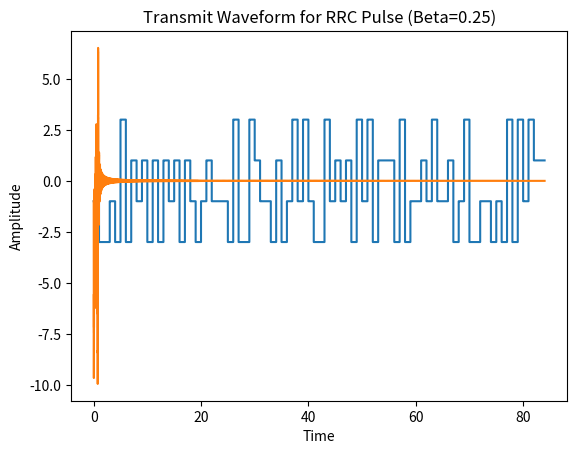

Generate this figure with matplotlib:
# %%
string = "A2b&$eL9HwCf7*1gXpQ3z"

# %%
test_str = string

# print("The original string is : " + str(test_str))

# using join() + ord() + format()
# Converting String to binary
binary_string = ''.join(format(ord(i), '08b') for i in test_str)

# printing result 
print("binary string: " + str(binary_string))



# %%
import numpy as np
import matplotlib.pyplot as plt

def binary_to_4pam(binary_string):
    if len(binary_string) % 2 != 0:
        raise ValueError("Binary string length must be even for 4-PAM modulation.")

    pam_mapping = {'00': -3, '01': -1, '10': 1, '11': 3}
    pam_symbols = [pam_mapping[binary_string[i:i+2]] for i in range(0, len(binary_string), 2)]
    return pam_symbols

# Example binary string
pam_symbols = binary_to_4pam(binary_string)

# Print binary string and 4-PAM symbols
print("Binary String:", binary_string)
print("4-PAM Symbols:", pam_symbols)

# Generate a continuous waveform by repeating each symbol for a short duration
t_continuous = np.linspace(0, len(pam_symbols), len(pam_symbols)*100)
pam_waveform = np.repeat(pam_symbols, 100)

# Plotting the 4-PAM symbols
plt.plot(t_continuous, pam_waveform, drawstyle='steps-pre')
plt.title('Transmit Waveform for Square Pulse')
plt.xlabel('Time')
plt.ylabel('Amplitude')
plt.show()




# -------------------------------------------------------
# Assuming you have the binary string and pam_symbols
rrc_pulse = np.sinc(np.arange(0, len(pam_symbols)*100, 1) / 8)  # Assuming sps=8

# Convolve binary symbols with RRC pulse shaping filter
rrc_waveform = np.convolve(pam_symbols, rrc_pulse, mode='full')[:len(pam_symbols)*100]

# Plot the transmit waveform for RRC pulse
plt.plot(t_continuous, rrc_waveform, drawstyle='steps-pre')
plt.title('Transmit Waveform for RRC Pulse (Beta=0.25)')
plt.xlabel('Time')
plt.ylabel('Amplitude')
plt.show()



# -------------------------------------------------------------------

# Define matched filter for square pulse
matched_filter_square = np.ones(100)

# Define matched filter for RRC pulse
matched_filter_rrc = rrc_pulse[::-1][:len(pam_symbols)*100]


# ----------------------------------------------------------------
